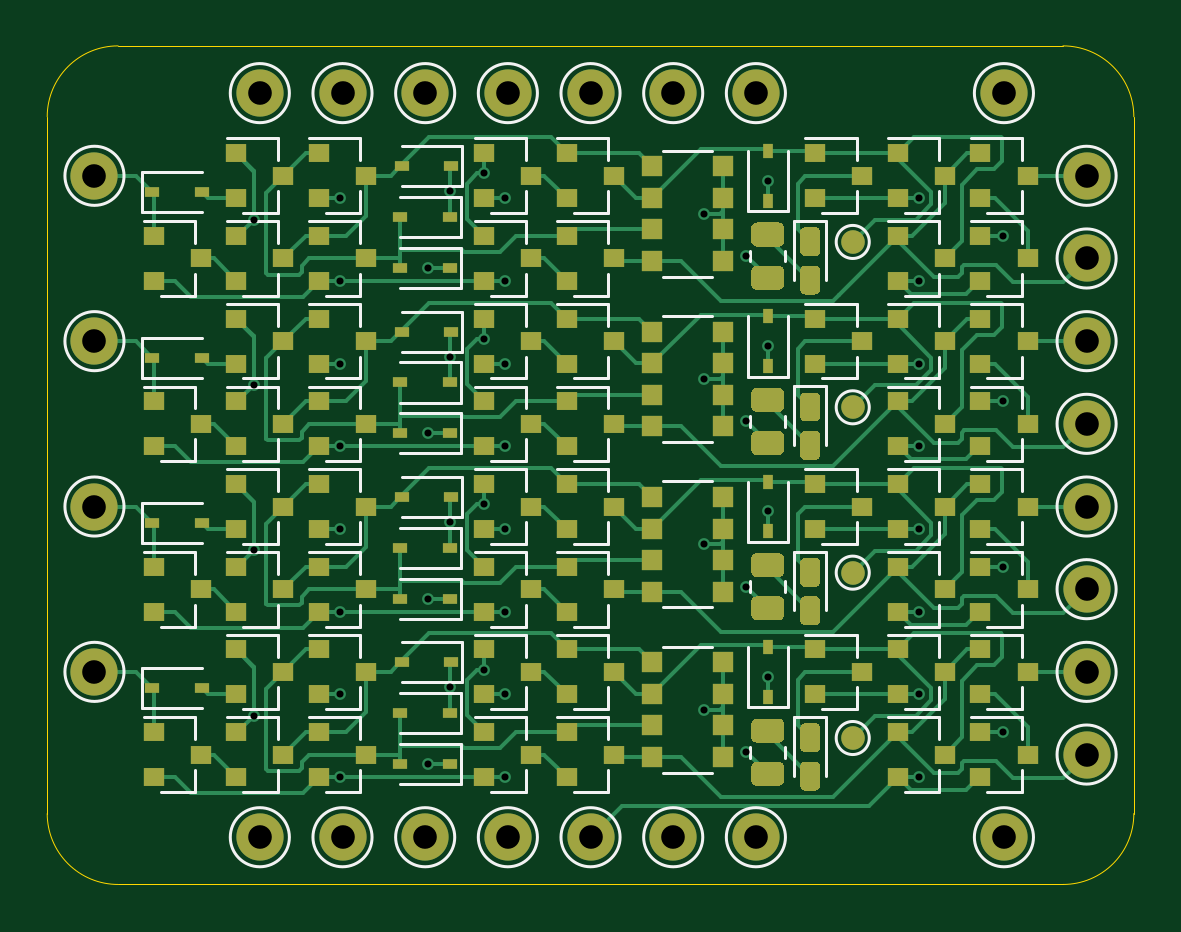
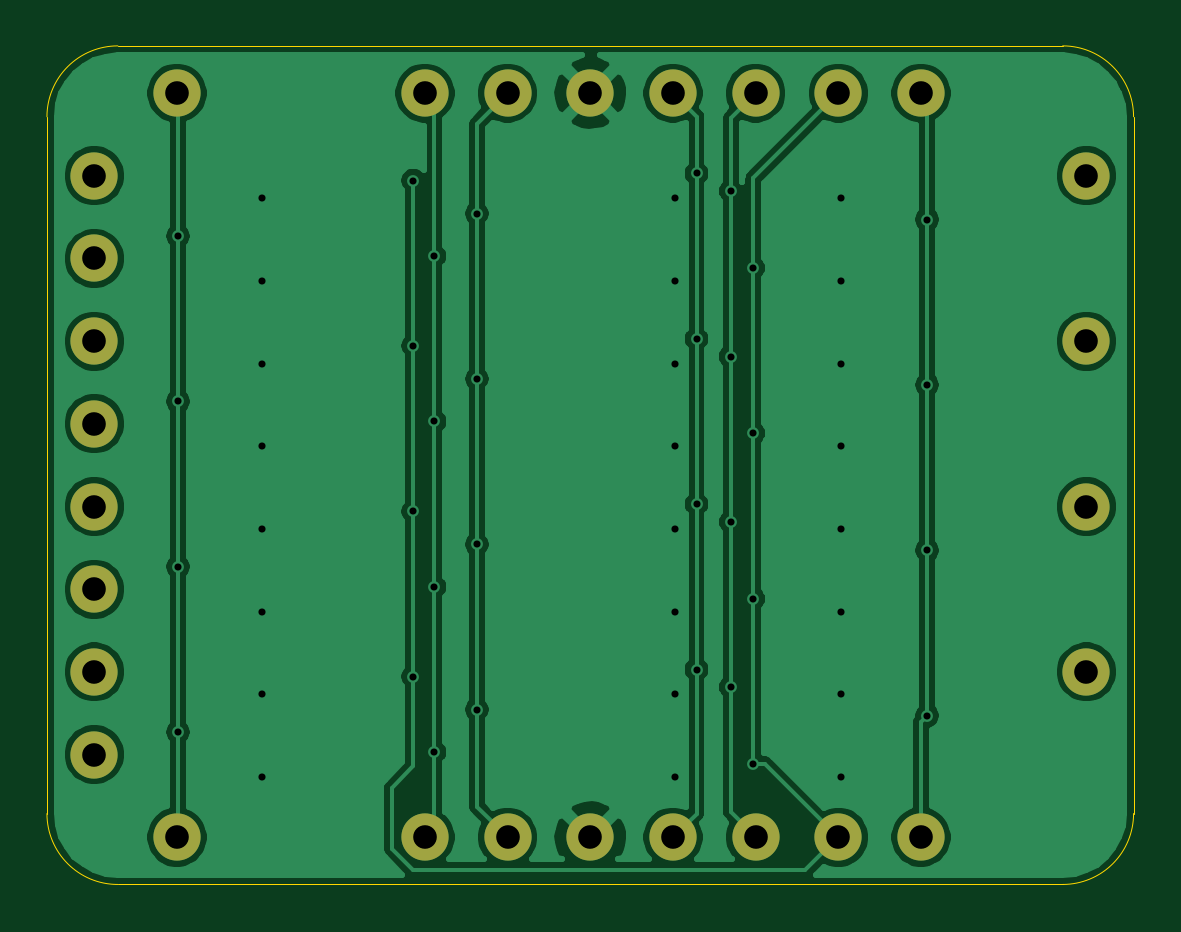
Circuit board: 11 layer files. Board 46.0 x 35.5 mm.
- bottom_copper: Edge_dff-B_Cu.gbl (85252 bytes)
- bottom_mask: Edge_dff-B_Mask.gbs (2135 bytes)
- paste: Edge_dff-B_Paste.gbp (495 bytes)
- bottom_silk: Edge_dff-B_SilkS.gbo (2138 bytes)
- outline: Edge_dff-Edge_Cuts.gm1 (1041 bytes)
- top_copper: Edge_dff-F_Cu.gtl (61947 bytes)
- top_mask: Edge_dff-F_Mask.gts (16985 bytes)
- paste: Edge_dff-F_Paste.gtp (15055 bytes)
- top_silk: Edge_dff-F_SilkS.gto (37768 bytes)
- drill: Edge_dff-NPTH.drl (273 bytes)
- drill: Edge_dff-PTH.drl (1486 bytes)

=== bottom_copper: Edge_dff-B_Cu.gbl (85252 bytes, source omitted) ===
=== bottom_mask: Edge_dff-B_Mask.gbs ===
G04 #@! TF.GenerationSoftware,KiCad,Pcbnew,(5.1.9)-1*
G04 #@! TF.CreationDate,2022-08-31T17:37:08+02:00*
G04 #@! TF.ProjectId,Edge_dff,45646765-5f64-4666-962e-6b696361645f,rev?*
G04 #@! TF.SameCoordinates,Original*
G04 #@! TF.FileFunction,Soldermask,Bot*
G04 #@! TF.FilePolarity,Negative*
%FSLAX46Y46*%
G04 Gerber Fmt 4.6, Leading zero omitted, Abs format (unit mm)*
G04 Created by KiCad (PCBNEW (5.1.9)-1) date 2022-08-31 17:37:08*
%MOMM*%
%LPD*%
G01*
G04 APERTURE LIST*
%ADD10C,2.000000*%
G04 APERTURE END LIST*
D10*
G04 #@! TO.C,TP503*
X154000000Y-94500000D03*
G04 #@! TD*
G04 #@! TO.C,TP502*
X154000000Y-91000000D03*
G04 #@! TD*
G04 #@! TO.C,TP501*
X112000000Y-91000000D03*
G04 #@! TD*
G04 #@! TO.C,TP403*
X154000000Y-101500000D03*
G04 #@! TD*
G04 #@! TO.C,TP402*
X154000000Y-98000000D03*
G04 #@! TD*
G04 #@! TO.C,TP401*
X112000000Y-98000000D03*
G04 #@! TD*
G04 #@! TO.C,TP303*
X154000000Y-108500000D03*
G04 #@! TD*
G04 #@! TO.C,TP302*
X154000000Y-105000000D03*
G04 #@! TD*
G04 #@! TO.C,TP301*
X112000000Y-105000000D03*
G04 #@! TD*
G04 #@! TO.C,TP203*
X154000000Y-115500000D03*
G04 #@! TD*
G04 #@! TO.C,TP202*
X154000000Y-112000000D03*
G04 #@! TD*
G04 #@! TO.C,TP201*
X112000000Y-112000000D03*
G04 #@! TD*
G04 #@! TO.C,TP120*
X133000000Y-87500000D03*
G04 #@! TD*
G04 #@! TO.C,TP110*
X133000000Y-119000000D03*
G04 #@! TD*
G04 #@! TO.C,TP118*
X136500000Y-87500000D03*
G04 #@! TD*
G04 #@! TO.C,TP117*
X140000000Y-87500000D03*
G04 #@! TD*
G04 #@! TO.C,TP116*
X126000000Y-87500000D03*
G04 #@! TD*
G04 #@! TO.C,TP115*
X122500000Y-87500000D03*
G04 #@! TD*
G04 #@! TO.C,TP114*
X119000000Y-87500000D03*
G04 #@! TD*
G04 #@! TO.C,TP113*
X129500000Y-87500000D03*
G04 #@! TD*
G04 #@! TO.C,TP112*
X150500000Y-87500000D03*
G04 #@! TD*
G04 #@! TO.C,TP108*
X136500000Y-119000000D03*
G04 #@! TD*
G04 #@! TO.C,TP107*
X140000000Y-119000000D03*
G04 #@! TD*
G04 #@! TO.C,TP106*
X126000000Y-119000000D03*
G04 #@! TD*
G04 #@! TO.C,TP105*
X122500000Y-119000000D03*
G04 #@! TD*
G04 #@! TO.C,TP104*
X119000000Y-119000000D03*
G04 #@! TD*
G04 #@! TO.C,TP103*
X129500000Y-119000000D03*
G04 #@! TD*
G04 #@! TO.C,TP102*
X150500000Y-119000000D03*
G04 #@! TD*
M02*

=== paste: Edge_dff-B_Paste.gbp ===
G04 #@! TF.GenerationSoftware,KiCad,Pcbnew,(5.1.9)-1*
G04 #@! TF.CreationDate,2022-08-31T17:37:08+02:00*
G04 #@! TF.ProjectId,Edge_dff,45646765-5f64-4666-962e-6b696361645f,rev?*
G04 #@! TF.SameCoordinates,Original*
G04 #@! TF.FileFunction,Paste,Bot*
G04 #@! TF.FilePolarity,Positive*
%FSLAX46Y46*%
G04 Gerber Fmt 4.6, Leading zero omitted, Abs format (unit mm)*
G04 Created by KiCad (PCBNEW (5.1.9)-1) date 2022-08-31 17:37:08*
%MOMM*%
%LPD*%
G01*
G04 APERTURE LIST*
G04 APERTURE END LIST*
M02*

=== bottom_silk: Edge_dff-B_SilkS.gbo ===
G04 #@! TF.GenerationSoftware,KiCad,Pcbnew,(5.1.9)-1*
G04 #@! TF.CreationDate,2022-08-31T17:37:08+02:00*
G04 #@! TF.ProjectId,Edge_dff,45646765-5f64-4666-962e-6b696361645f,rev?*
G04 #@! TF.SameCoordinates,Original*
G04 #@! TF.FileFunction,Legend,Bot*
G04 #@! TF.FilePolarity,Positive*
%FSLAX46Y46*%
G04 Gerber Fmt 4.6, Leading zero omitted, Abs format (unit mm)*
G04 Created by KiCad (PCBNEW (5.1.9)-1) date 2022-08-31 17:37:08*
%MOMM*%
%LPD*%
G01*
G04 APERTURE LIST*
%ADD10C,2.000000*%
G04 APERTURE END LIST*
%LPC*%
D10*
G04 #@! TO.C,TP503*
X154000000Y-94500000D03*
G04 #@! TD*
G04 #@! TO.C,TP502*
X154000000Y-91000000D03*
G04 #@! TD*
G04 #@! TO.C,TP501*
X112000000Y-91000000D03*
G04 #@! TD*
G04 #@! TO.C,TP403*
X154000000Y-101500000D03*
G04 #@! TD*
G04 #@! TO.C,TP402*
X154000000Y-98000000D03*
G04 #@! TD*
G04 #@! TO.C,TP401*
X112000000Y-98000000D03*
G04 #@! TD*
G04 #@! TO.C,TP303*
X154000000Y-108500000D03*
G04 #@! TD*
G04 #@! TO.C,TP302*
X154000000Y-105000000D03*
G04 #@! TD*
G04 #@! TO.C,TP301*
X112000000Y-105000000D03*
G04 #@! TD*
G04 #@! TO.C,TP203*
X154000000Y-115500000D03*
G04 #@! TD*
G04 #@! TO.C,TP202*
X154000000Y-112000000D03*
G04 #@! TD*
G04 #@! TO.C,TP201*
X112000000Y-112000000D03*
G04 #@! TD*
G04 #@! TO.C,TP120*
X133000000Y-87500000D03*
G04 #@! TD*
G04 #@! TO.C,TP110*
X133000000Y-119000000D03*
G04 #@! TD*
G04 #@! TO.C,TP118*
X136500000Y-87500000D03*
G04 #@! TD*
G04 #@! TO.C,TP117*
X140000000Y-87500000D03*
G04 #@! TD*
G04 #@! TO.C,TP116*
X126000000Y-87500000D03*
G04 #@! TD*
G04 #@! TO.C,TP115*
X122500000Y-87500000D03*
G04 #@! TD*
G04 #@! TO.C,TP114*
X119000000Y-87500000D03*
G04 #@! TD*
G04 #@! TO.C,TP113*
X129500000Y-87500000D03*
G04 #@! TD*
G04 #@! TO.C,TP112*
X150500000Y-87500000D03*
G04 #@! TD*
G04 #@! TO.C,TP108*
X136500000Y-119000000D03*
G04 #@! TD*
G04 #@! TO.C,TP107*
X140000000Y-119000000D03*
G04 #@! TD*
G04 #@! TO.C,TP106*
X126000000Y-119000000D03*
G04 #@! TD*
G04 #@! TO.C,TP105*
X122500000Y-119000000D03*
G04 #@! TD*
G04 #@! TO.C,TP104*
X119000000Y-119000000D03*
G04 #@! TD*
G04 #@! TO.C,TP103*
X129500000Y-119000000D03*
G04 #@! TD*
G04 #@! TO.C,TP102*
X150500000Y-119000000D03*
G04 #@! TD*
M02*

=== outline: Edge_dff-Edge_Cuts.gm1 ===
G04 #@! TF.GenerationSoftware,KiCad,Pcbnew,(5.1.9)-1*
G04 #@! TF.CreationDate,2022-08-31T17:37:08+02:00*
G04 #@! TF.ProjectId,Edge_dff,45646765-5f64-4666-962e-6b696361645f,rev?*
G04 #@! TF.SameCoordinates,Original*
G04 #@! TF.FileFunction,Profile,NP*
%FSLAX46Y46*%
G04 Gerber Fmt 4.6, Leading zero omitted, Abs format (unit mm)*
G04 Created by KiCad (PCBNEW (5.1.9)-1) date 2022-08-31 17:37:08*
%MOMM*%
%LPD*%
G01*
G04 APERTURE LIST*
G04 #@! TA.AperFunction,Profile*
%ADD10C,0.050000*%
G04 #@! TD*
G04 APERTURE END LIST*
D10*
X153000000Y-85500000D02*
G75*
G02*
X156000000Y-88500000I0J-3000000D01*
G01*
X110000000Y-88500000D02*
G75*
G02*
X113000000Y-85500000I3000000J0D01*
G01*
X113000000Y-121000000D02*
G75*
G02*
X110000000Y-118000000I0J3000000D01*
G01*
X156000000Y-118000000D02*
G75*
G02*
X153000000Y-121000000I-3000000J0D01*
G01*
X113000000Y-121000000D02*
X153000000Y-121000000D01*
X110000000Y-88500000D02*
X110000000Y-118000000D01*
X153000000Y-85500000D02*
X113000000Y-85500000D01*
X156000000Y-118000000D02*
X156000000Y-88500000D01*
M02*

=== top_copper: Edge_dff-F_Cu.gtl (61947 bytes, source omitted) ===
=== top_mask: Edge_dff-F_Mask.gts (16985 bytes, source omitted) ===
=== paste: Edge_dff-F_Paste.gtp (15055 bytes, source omitted) ===
=== top_silk: Edge_dff-F_SilkS.gto (37768 bytes, source omitted) ===
=== drill: Edge_dff-NPTH.drl ===
M48
; DRILL file {KiCad (5.1.9)-1} date 08/31/22 17:37:15
; FORMAT={-:-/ absolute / metric / decimal}
; #@! TF.CreationDate,2022-08-31T17:37:15+02:00
; #@! TF.GenerationSoftware,Kicad,Pcbnew,(5.1.9)-1
; #@! TF.FileFunction,NonPlated,1,2,NPTH
FMAT,2
METRIC
%
G90
G05
T0
M30

=== drill: Edge_dff-PTH.drl ===
M48
; DRILL file {KiCad (5.1.9)-1} date 08/31/22 17:37:15
; FORMAT={-:-/ absolute / metric / decimal}
; #@! TF.CreationDate,2022-08-31T17:37:15+02:00
; #@! TF.GenerationSoftware,Kicad,Pcbnew,(5.1.9)-1
; #@! TF.FileFunction,Plated,1,2,PTH
FMAT,2
METRIC
T1C0.300
T2C1.000
%
G90
G05
T1
X118.743Y-92.85
X118.743Y-99.85
X118.743Y-106.85
X118.743Y-113.85
X122.4Y-91.95
X122.4Y-95.45
X122.4Y-98.95
X122.4Y-102.45
X122.4Y-105.95
X122.4Y-109.45
X122.4Y-112.95
X122.4Y-116.45
X126.1Y-94.9
X126.1Y-101.9
X126.1Y-108.9
X126.1Y-115.9
X127.05Y-91.65
X127.05Y-98.65
X127.05Y-105.65
X127.05Y-112.65
X128.5Y-90.9
X128.5Y-97.9
X128.5Y-104.9
X128.5Y-111.9
X129.4Y-91.95
X129.4Y-95.45
X129.4Y-98.95
X129.4Y-102.45
X129.4Y-105.95
X129.4Y-109.45
X129.4Y-112.95
X129.4Y-116.45
X137.8Y-92.6
X137.8Y-99.6
X137.8Y-106.6
X137.8Y-113.6
X139.6Y-94.4
X139.6Y-101.4
X139.6Y-108.4
X139.6Y-115.4
X140.5Y-91.2
X140.5Y-98.2
X140.5Y-105.2
X140.5Y-112.2
X146.9Y-91.95
X146.9Y-95.45
X146.9Y-98.95
X146.9Y-102.45
X146.9Y-105.95
X146.9Y-109.45
X146.9Y-112.95
X146.9Y-116.45
X150.45Y-93.55
X150.45Y-100.55
X150.45Y-107.55
X150.45Y-114.55
T2
X112.0Y-91.0
X112.0Y-98.0
X112.0Y-105.0
X112.0Y-112.0
X119.0Y-87.5
X119.0Y-119.0
X122.5Y-87.5
X122.5Y-119.0
X126.0Y-87.5
X126.0Y-119.0
X129.5Y-87.5
X129.5Y-119.0
X133.0Y-87.5
X133.0Y-119.0
X136.5Y-87.5
X136.5Y-119.0
X140.0Y-87.5
X140.0Y-119.0
X150.5Y-87.5
X150.5Y-119.0
X154.0Y-91.0
X154.0Y-94.5
X154.0Y-98.0
X154.0Y-101.5
X154.0Y-105.0
X154.0Y-108.5
X154.0Y-112.0
X154.0Y-115.5
T0
M30

